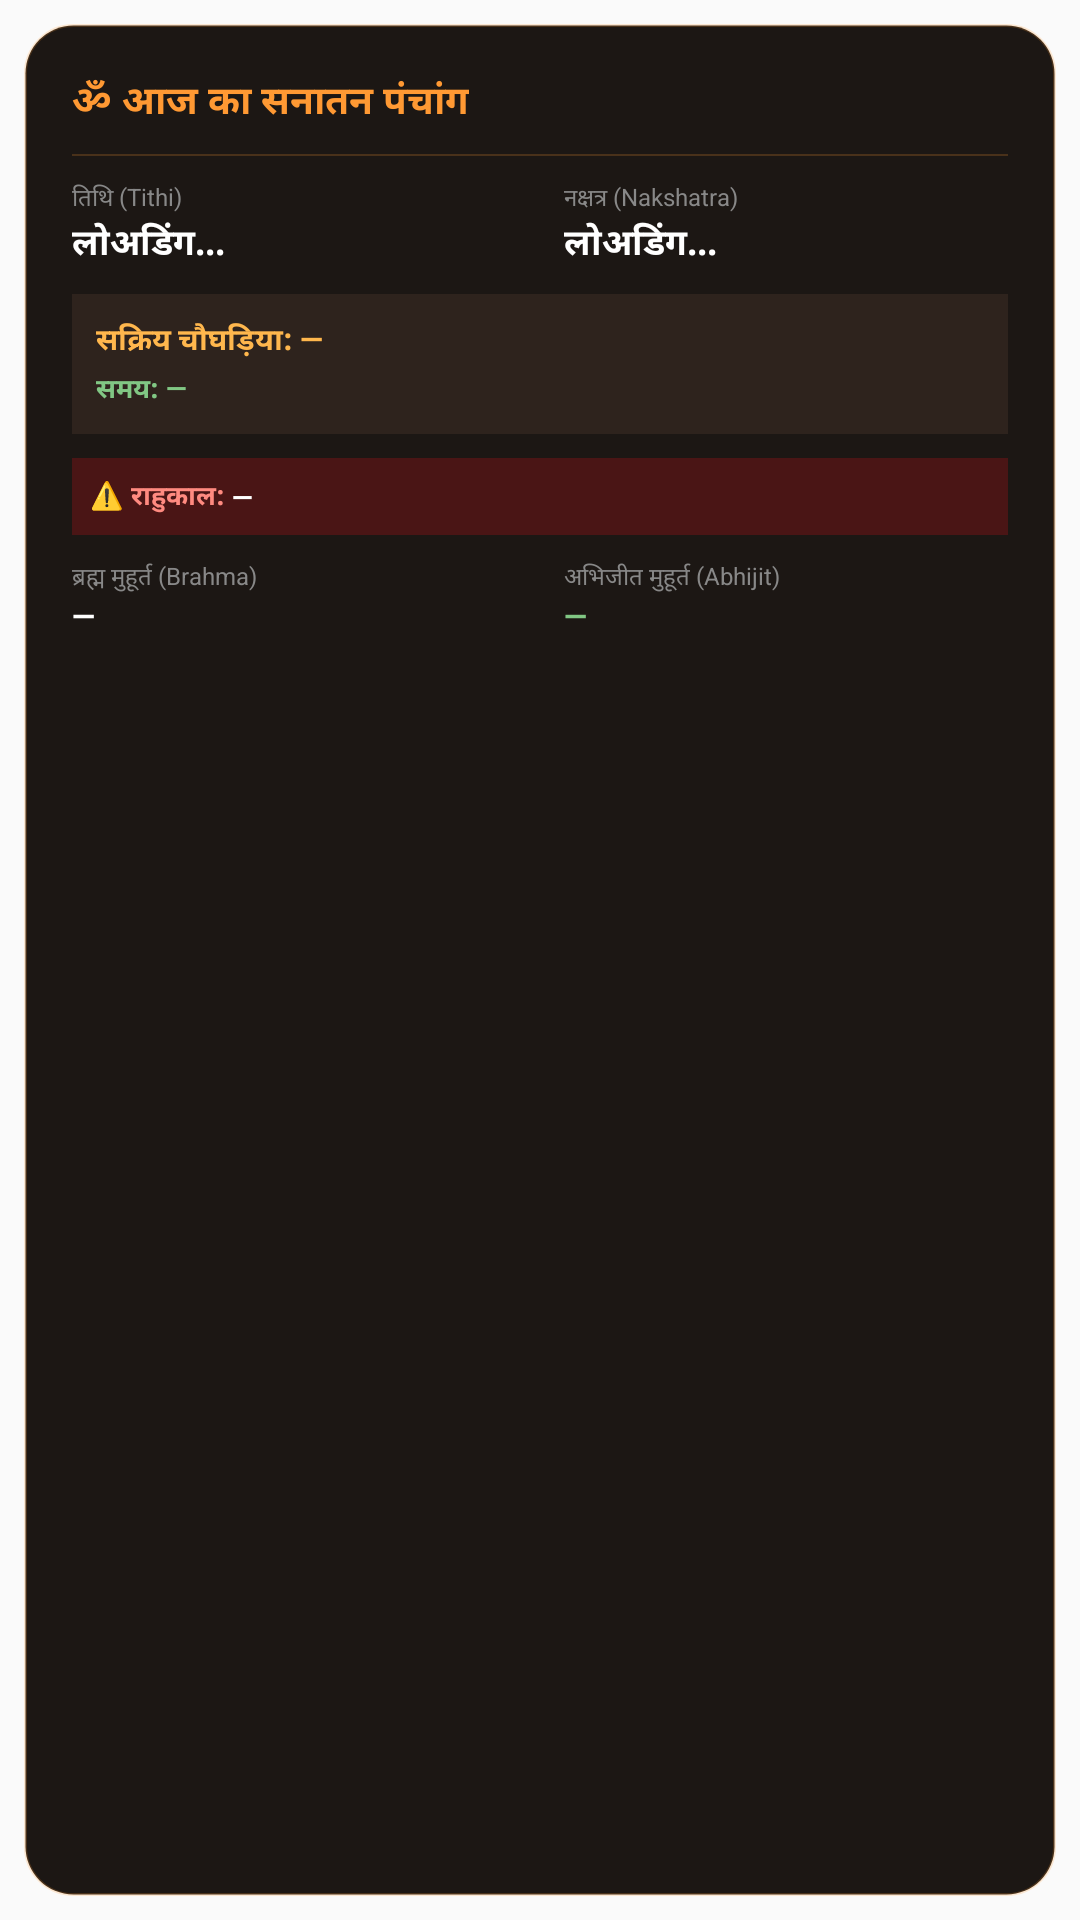

Produce the Android XML layout that renders to this screen, including the resource entries it uses.
<!-- AndroidManifest.xml: application theme AppTheme -->
<!-- res/layout/widget_large.xml -->
<?xml version="1.0" encoding="utf-8"?>
<LinearLayout xmlns:android="http://schemas.android.com/apk/res/android"
    android:layout_width="match_parent"
    android:layout_height="match_parent"
    android:background="@android:color/transparent"
    android:orientation="vertical"
    android:padding="8dp">

    <LinearLayout
        android:id="@+id/widget_container_root"
        android:layout_width="match_parent"
        android:layout_height="match_parent"
        android:background="@drawable/widget_background"
        android:orientation="vertical"
        android:padding="16dp"
        android:elevation="4dp">

        
        <RelativeLayout
            android:layout_width="match_parent"
            android:layout_height="wrap_content"
            android:layout_marginBottom="8dp">
            
            <TextView
                android:layout_width="wrap_content"
                android:layout_height="wrap_content"
                android:text="ॐ आज का सनातन पंचांग"
                android:textColor="#FF9933"
                android:textSize="13sp"
                android:textStyle="bold" />
        </RelativeLayout>

        <ImageView
            android:layout_width="match_parent"
            android:layout_height="0.5dp"
            android:background="#33FF9933"
            android:layout_marginBottom="8dp" />

        
        <LinearLayout
            android:layout_width="match_parent"
            android:layout_height="wrap_content"
            android:orientation="horizontal"
            android:weightSum="2"
            android:layout_marginBottom="8dp">

            <LinearLayout
                android:layout_width="0dp"
                android:layout_height="wrap_content"
                android:layout_weight="1"
                android:orientation="vertical">
                
                <TextView
                    android:layout_width="wrap_content"
                    android:layout_height="wrap_content"
                    android:text="तिथि (Tithi)"
                    android:textColor="#888888"
                    android:textSize="8sp" />
                
                <TextView
                    android:id="@+id/widget_tithi"
                    android:layout_width="wrap_content"
                    android:layout_height="wrap_content"
                    android:text="लोअडिंग..."
                    android:textColor="#FFFFFF"
                    android:textSize="12sp"
                    android:textStyle="bold" />
            </LinearLayout>

            <LinearLayout
                android:layout_width="0dp"
                android:layout_height="wrap_content"
                android:layout_weight="1"
                android:orientation="vertical"
                android:paddingLeft="8dp">
                
                <TextView
                    android:layout_width="wrap_content"
                    android:layout_height="wrap_content"
                    android:text="नक्षत्र (Nakshatra)"
                    android:textColor="#888888"
                    android:textSize="8sp" />
                
                <TextView
                    android:id="@+id/widget_nakshatra"
                    android:layout_width="wrap_content"
                    android:layout_height="wrap_content"
                    android:text="लोअडिंग..."
                    android:textColor="#FFFFFF"
                    android:textSize="12sp"
                    android:textStyle="bold" />
            </LinearLayout>
        </LinearLayout>

        
        <LinearLayout
            android:layout_width="match_parent"
            android:layout_height="wrap_content"
            android:orientation="vertical"
            android:background="#2E231D"
            android:padding="8dp"
            android:layout_marginBottom="8dp">

            <TextView
                android:id="@+id/widget_choghadiya_name"
                android:layout_width="wrap_content"
                android:layout_height="wrap_content"
                android:text="सक्रिय चौघड़िया: —"
                android:textColor="#FFB74D"
                android:textSize="10sp"
                android:textStyle="bold" />

            <TextView
                android:id="@+id/widget_choghadiya_time"
                android:layout_width="wrap_content"
                android:layout_height="wrap_content"
                android:text="समय: —"
                android:textColor="#81C784"
                android:textSize="9sp"
                android:layout_marginTop="2dp"
                android:textStyle="bold" />
        </LinearLayout>

        
        <LinearLayout
            android:layout_width="match_parent"
            android:layout_height="wrap_content"
            android:orientation="horizontal"
            android:background="#4A1515"
            android:padding="6dp"
            android:gravity="center_vertical"
            android:layout_marginBottom="8dp">

            <TextView
                android:layout_width="wrap_content"
                android:layout_height="wrap_content"
                android:text="⚠️ राहुकाल: "
                android:textColor="#FF8A80"
                android:textSize="9sp"
                android:textStyle="bold" />

            <TextView
                android:id="@+id/widget_rahu_kaal"
                android:layout_width="wrap_content"
                android:layout_height="wrap_content"
                android:text="—"
                android:textColor="#FFFFFF"
                android:textSize="9sp"
                android:textStyle="bold" />
        </LinearLayout>

        
        <LinearLayout
            android:layout_width="match_parent"
            android:layout_height="wrap_content"
            android:orientation="horizontal"
            android:weightSum="2">

            <LinearLayout
                android:layout_width="0dp"
                android:layout_height="wrap_content"
                android:layout_weight="1"
                android:orientation="vertical">
                
                <TextView
                    android:layout_width="wrap_content"
                    android:layout_height="wrap_content"
                    android:text="ब्रह्म मुहूर्त (Brahma)"
                    android:textColor="#888888"
                    android:textSize="8sp" />
                
                <TextView
                    android:id="@+id/widget_brahma"
                    android:layout_width="wrap_content"
                    android:layout_height="wrap_content"
                    android:text="—"
                    android:textColor="#FFFFFF"
                    android:textSize="10sp"
                    android:textStyle="bold" />
            </LinearLayout>

            <LinearLayout
                android:layout_width="0dp"
                android:layout_height="wrap_content"
                android:layout_weight="1"
                android:orientation="vertical"
                android:paddingLeft="8dp">
                
                <TextView
                    android:layout_width="wrap_content"
                    android:layout_height="wrap_content"
                    android:text="अभिजीत मुहूर्त (Abhijit)"
                    android:textColor="#888888"
                    android:textSize="8sp" />
                
                <TextView
                    android:id="@+id/widget_abhijit"
                    android:layout_width="wrap_content"
                    android:layout_height="wrap_content"
                    android:text="—"
                    android:textColor="#81C784"
                    android:textSize="10sp"
                    android:textStyle="bold" />
            </LinearLayout>
        </LinearLayout>

    </LinearLayout>
</LinearLayout>
<!-- resources referenced by this layout -->
<resources>
  <!-- drawable widget_background (drawable) -->
  <?xml version="1.0" encoding="utf-8"?>
  <shape xmlns:android="http://schemas.android.com/apk/res/android">
      <solid android:color="#1C1714" />
      <corners android:radius="16dp" />
      <stroke android:width="1dp" android:color="#33FF9933" />
  </shape>
  <style name="AppTheme" parent="Theme.AppCompat.Light.DarkActionBar">
          
          <item name="colorPrimary">@color/colorPrimary</item>
          <item name="colorPrimaryDark">@color/colorPrimaryDark</item>
          <item name="colorAccent">@color/colorAccent</item>
      </style>
  <!-- not gathered from this repository: default colours our renderer supplied (Android Studio template values) -->
  <color name="colorPrimary">#FF6200EE</color>
  <color name="colorPrimaryDark">#FF3700B3</color>
  <color name="colorAccent">#FF03DAC5</color>
</resources>
